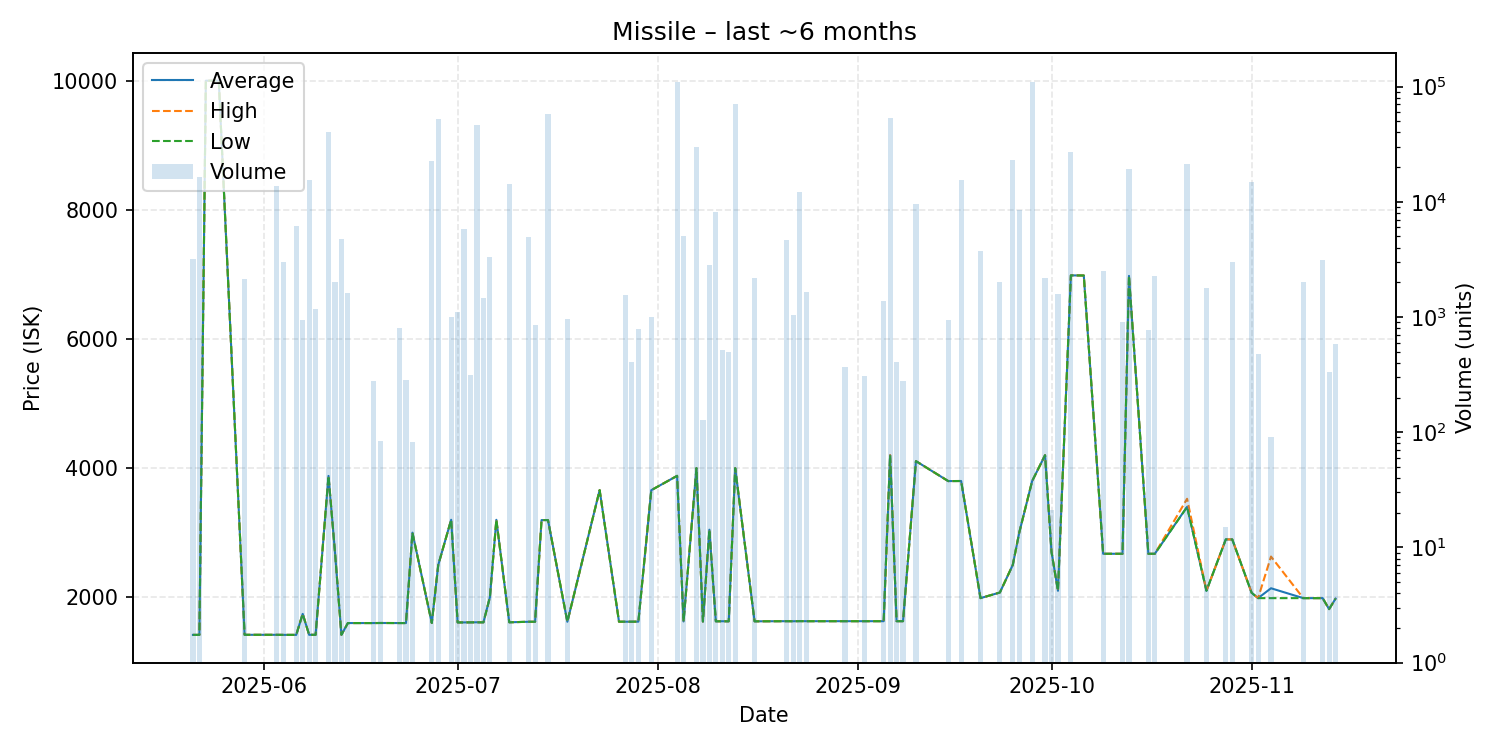

Values plotted in this chart, from the file beside it:
date, average, highest, lowest, order_count, volume
2025-05-21, 1417, 1417, 1417, 1, 3178
2025-05-22, 1417, 1417, 1417, 1, 16340
2025-05-23, 10000, 10000, 10000, 1, 1
2025-05-25, 10000, 10000, 10000, 1, 1
2025-05-29, 1418, 1418, 1418, 2, 2116
2025-06-03, 1418, 1418, 1418, 1, 13621
2025-06-04, 1417, 1417, 1417, 3, 3001
2025-06-06, 1417, 1417, 1417, 2, 6163
2025-06-07, 1742, 1742, 1742, 2, 942
2025-06-08, 1418, 1418, 1418, 1, 15420
2025-06-09, 1418, 1418, 1418, 1, 1184
2025-06-11, 3879, 3879, 3879, 2, 40000
2025-06-12, 2700, 2700, 2700, 2, 1994
2025-06-13, 1418, 1418, 1418, 1, 4708
2025-06-14, 1600, 1600, 1600, 1, 1600
2025-06-18, 1600, 1600, 1600, 1, 280
2025-06-19, 1601, 1601, 1601, 2, 84
2025-06-22, 1600, 1600, 1600, 1, 809
2025-06-23, 1600, 1600, 1600, 1, 283
2025-06-24, 3000, 3000, 3000, 1, 83
2025-06-27, 1601, 1601, 1601, 1, 22500
2025-06-28, 2500, 2500, 2500, 1, 52589
2025-06-30, 3200, 3200, 3200, 2, 1001
2025-07-01, 1610, 1610, 1610, 1, 1102
2025-07-02, 1610, 1610, 1610, 1, 5769
2025-07-03, 1611, 1611, 1611, 1, 313
2025-07-04, 1612, 1612, 1612, 3, 46347
2025-07-05, 1611, 1611, 1611, 1, 1463
2025-07-06, 2000, 2000, 2000, 1, 3325
2025-07-07, 3199, 3199, 3199, 1, 1
2025-07-09, 1612, 1612, 1612, 1, 14204
2025-07-12, 1620, 1620, 1620, 2, 4913
2025-07-13, 1620, 1620, 1620, 2, 847
2025-07-14, 3195, 3195, 3195, 1, 1
2025-07-15, 3195, 3195, 3195, 5, 57613
2025-07-18, 1620, 1620, 1620, 3, 965
2025-07-23, 3659, 3659, 3659, 1, 1
2025-07-26, 1621, 1621, 1621, 1, 1
2025-07-27, 1621, 1621, 1621, 1, 1539
2025-07-28, 1621, 1621, 1621, 1, 407
2025-07-29, 1622, 1622, 1622, 1, 788
2025-07-31, 3658, 3658, 3658, 2, 1000
2025-08-04, 3880, 3880, 3880, 6, 109551
2025-08-05, 1625, 1625, 1625, 1, 5035
2025-08-07, 4000, 4000, 4000, 2, 30000
2025-08-08, 1623, 1623, 1623, 1, 127
2025-08-09, 3046, 3046, 3046, 1, 2813
2025-08-10, 1627, 1627, 1627, 1, 8158
2025-08-11, 1628, 1628, 1628, 3, 520
2025-08-12, 1627, 1627, 1627, 2, 496
2025-08-13, 3999, 4000, 3999, 5, 70716
2025-08-16, 1627, 1627, 1627, 2, 2190
2025-08-21, 1629, 1629, 1629, 1, 4658
2025-08-22, 1628, 1628, 1628, 2, 1033
2025-08-23, 1630, 1630, 1630, 2, 12140
2025-08-24, 1629, 1629, 1629, 2, 1638
2025-08-30, 1629, 1629, 1629, 1, 368
2025-09-02, 1629, 1629, 1629, 1, 306
2025-09-05, 1629, 1629, 1629, 1, 1385
2025-09-06, 4200, 4200, 4200, 5, 53500
... 31 more rows
